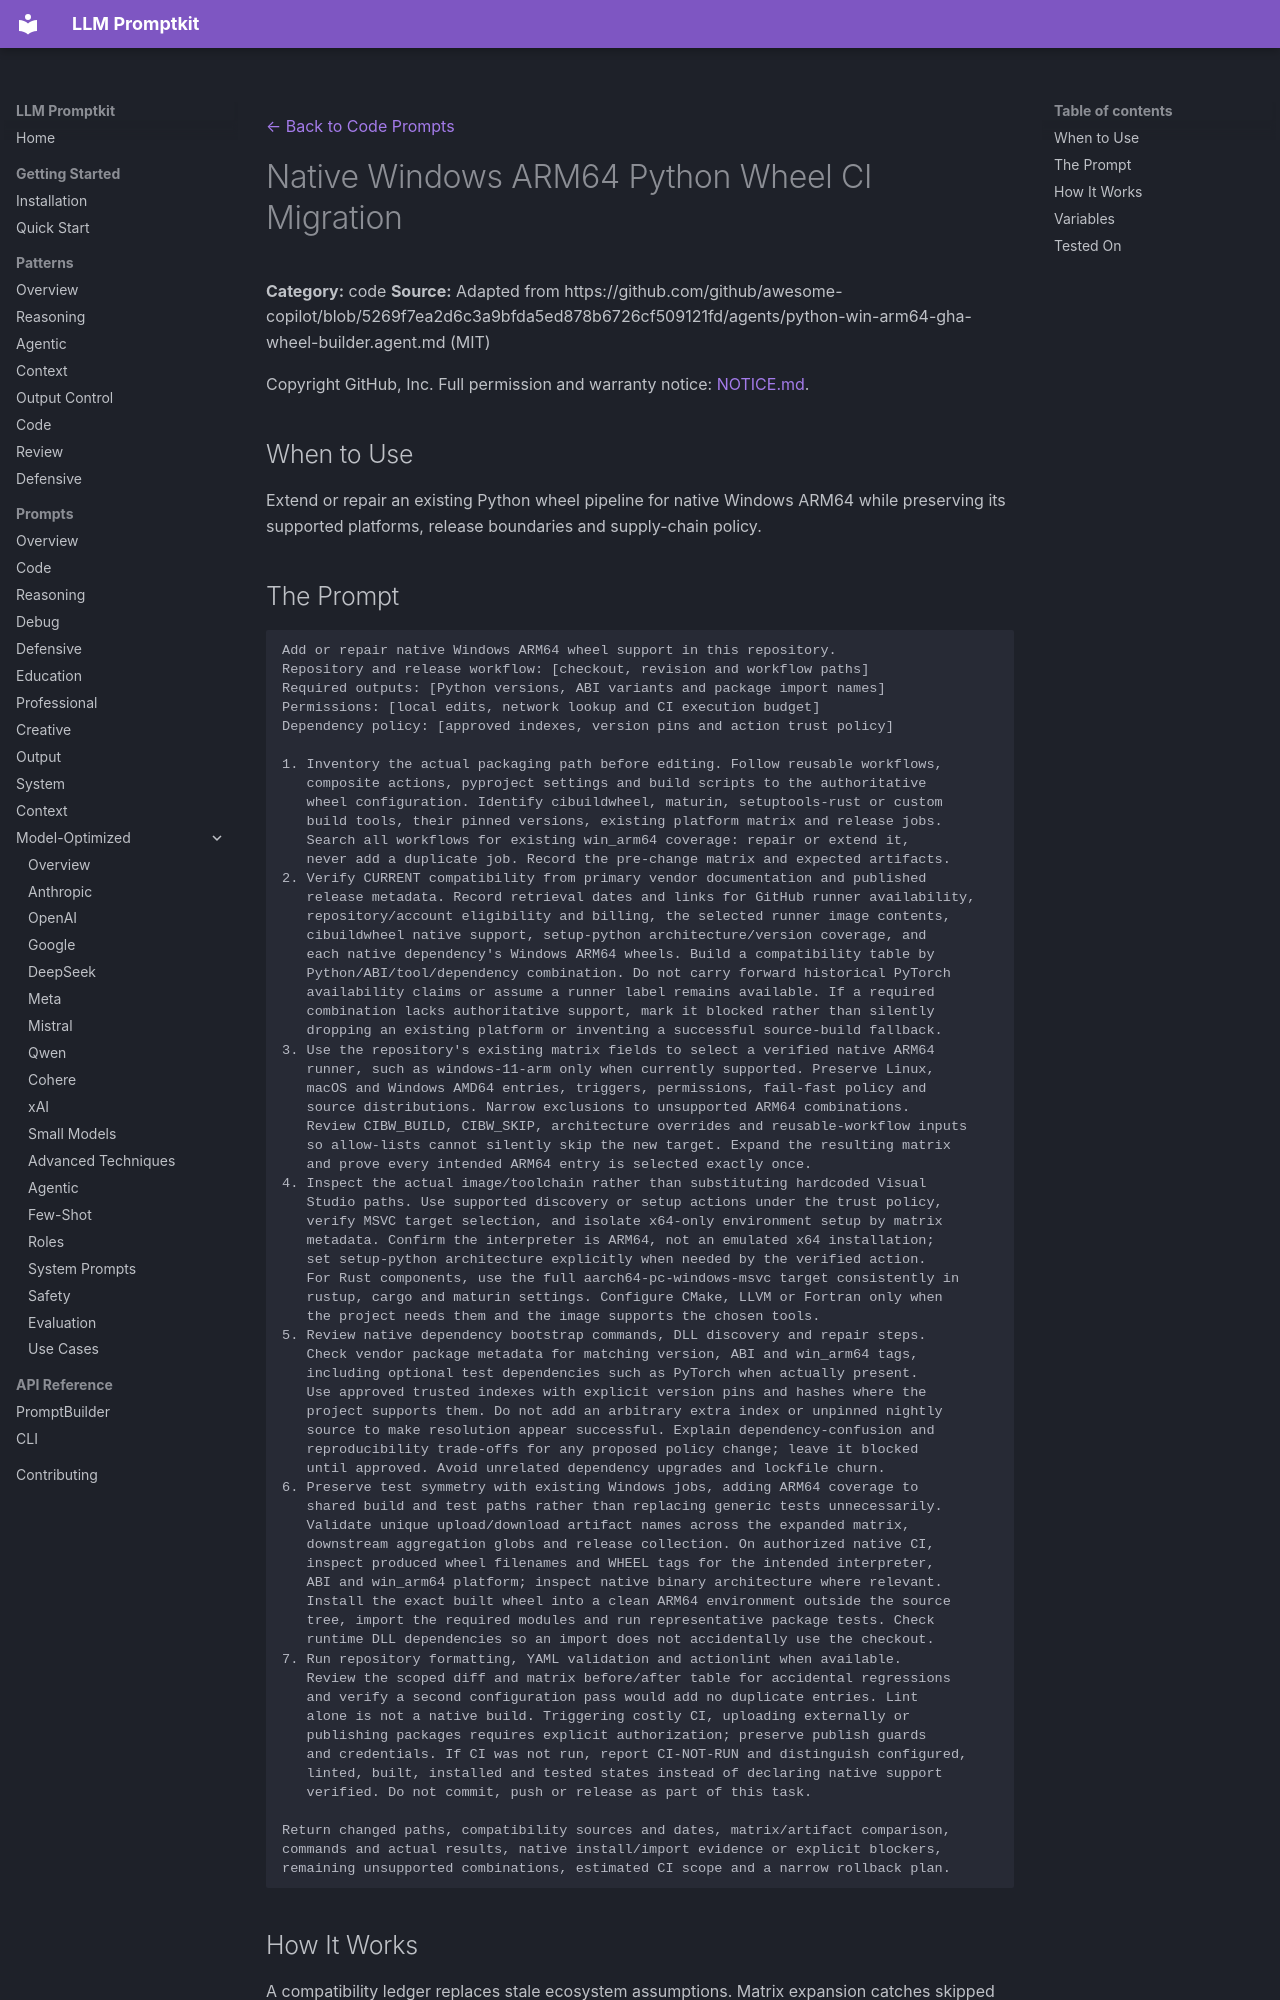

repository: Petsku01/promptkit · page: prompts/code/windows-arm64-python-wheel-ci/index.html · generator: mkdocs

---
category: "code"
title: "Native Windows ARM64 Python Wheel CI Migration"
source: "github/awesome-copilot"
license: "MIT"
---
[← Back to Code Prompts](../index.md)

# Native Windows ARM64 Python Wheel CI Migration

**Category:** code
**Source:** Adapted from https://github.com/github/awesome-copilot/blob/5269f7ea2d6c3a9bfda5ed878b6726cf509121fd/agents/python-win-arm64-gha-wheel-builder.agent.md (MIT)

Copyright GitHub, Inc. Full permission and warranty notice: [NOTICE.md](https://github.com/Petsku01/promptkit/blob/main/NOTICE.md#agentic-workflow-adaptations--github-mit).

## When to Use

Extend or repair an existing Python wheel pipeline for native Windows ARM64 while preserving its supported platforms, release boundaries and supply-chain policy.
